Image classification data set "infaprim-clf-7" (okomiljonov583-cmyk/vit-arcface-cac-SimCLR-CE-classification on GitHub). Class labels (109): femilak variant 2, femilak variant 3, lactamil variant 2, lactamil variant 3, amino formula, amino formula variant 2, amino formula variant 3, anti-reflux formula, anti-reflux formula variant 2, anti-reflux formula variant 3, n p caesarea, n p caesarea 2, n p caesarea 3, comfort formula, comfort formula variant 2, comfort formula variant 3, n p ferm, n p ferm 2, n p ferm 3, goat milk formula stage 1, n p goat 1 2, n p goat 1 3, goat milk formula stage 2, n p goat 2 2, n p goat 2 3, goat milk formula stage 3, n p goat 3 2, n p goat 3 3, non-allergic formula, non-allergic formula variant 2, non-allergic formula variant 3, non-lactose formula, non-lactose formula variant 2, non-lactose formula variant 3, n p p buck 2, buckwheat prunes porridge, buckwheat prunes porridge variant 2, multi-grain porridge, multi-grain porridge variant 2, multi-grain porridge variant 3, multi-grain apple raspberry porridge, n p p multi apple rasp 2, n p p multi apple rasp 3, multi-grain banana strawberry porridge, n p p multi ban straw 2, n p p multi ban straw 3, oat porridge variant 2, oat porridge variant 3, oat banana porridge, oat banana porridge variant 2, oat banana porridge variant 3, oat peach porridge, oat peach porridge variant 2, oat peach porridge variant 3, rice porridge, rice porridge variant 2, rice porridge variant 3, rice banana porridge, rice banana porridge variant 2, rice banana porridge variant 3, wheat apple porridge, wheat apple porridge variant 2, wheat apple porridge variant 3, n p peptidi, n p peptidi 2, n p peptidi 3, pre formula, pre formula variant 2, pre formula variant 3, soy formula, soy formula variant 2, soy formula variant 3, 3 fruits puree, 3 fruits puree variant 2, 3 fruits puree variant 3, mango banana puree, mango banana puree variant 2, mango banana puree variant 3, oat banana puree, oat banana puree variant 2, oat banana puree variant 3, strawberry apple puree, strawberry apple puree variant 2, strawberry apple puree variant 3, apple raspberry puree, apple raspberry puree variant 2, apple raspberry puree variant 3, pre puree stage 5, v 5 pre 2, v 5 pre 3, v 7 pre 2, apple prunes puree, apple prunes puree variant 2, buckwheat pre puree, buckwheat pre puree variant 2, buckwheat pre puree variant 3, corn puree, corn puree variant 2, corn puree variant 3, oat puree, oat puree variant 2, oat puree variant 3, pumpkin puree variant 2, rice puree, rice puree variant 2, rice puree variant 3, rice corn banana puree, v rice corn banana 2, v rice corn banana 3.

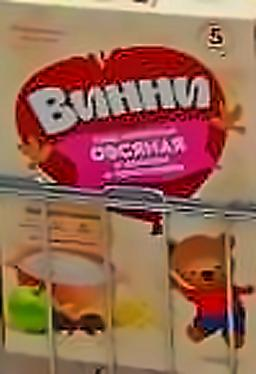
Label: apple prunes puree variant 2

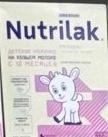
Label: goat milk formula stage 3

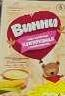
Label: corn puree variant 3

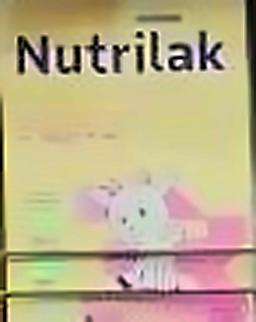
Label: n p goat 3 2

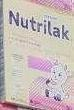
Label: n p goat 2 3

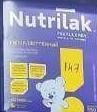
Label: non-allergic formula variant 2
